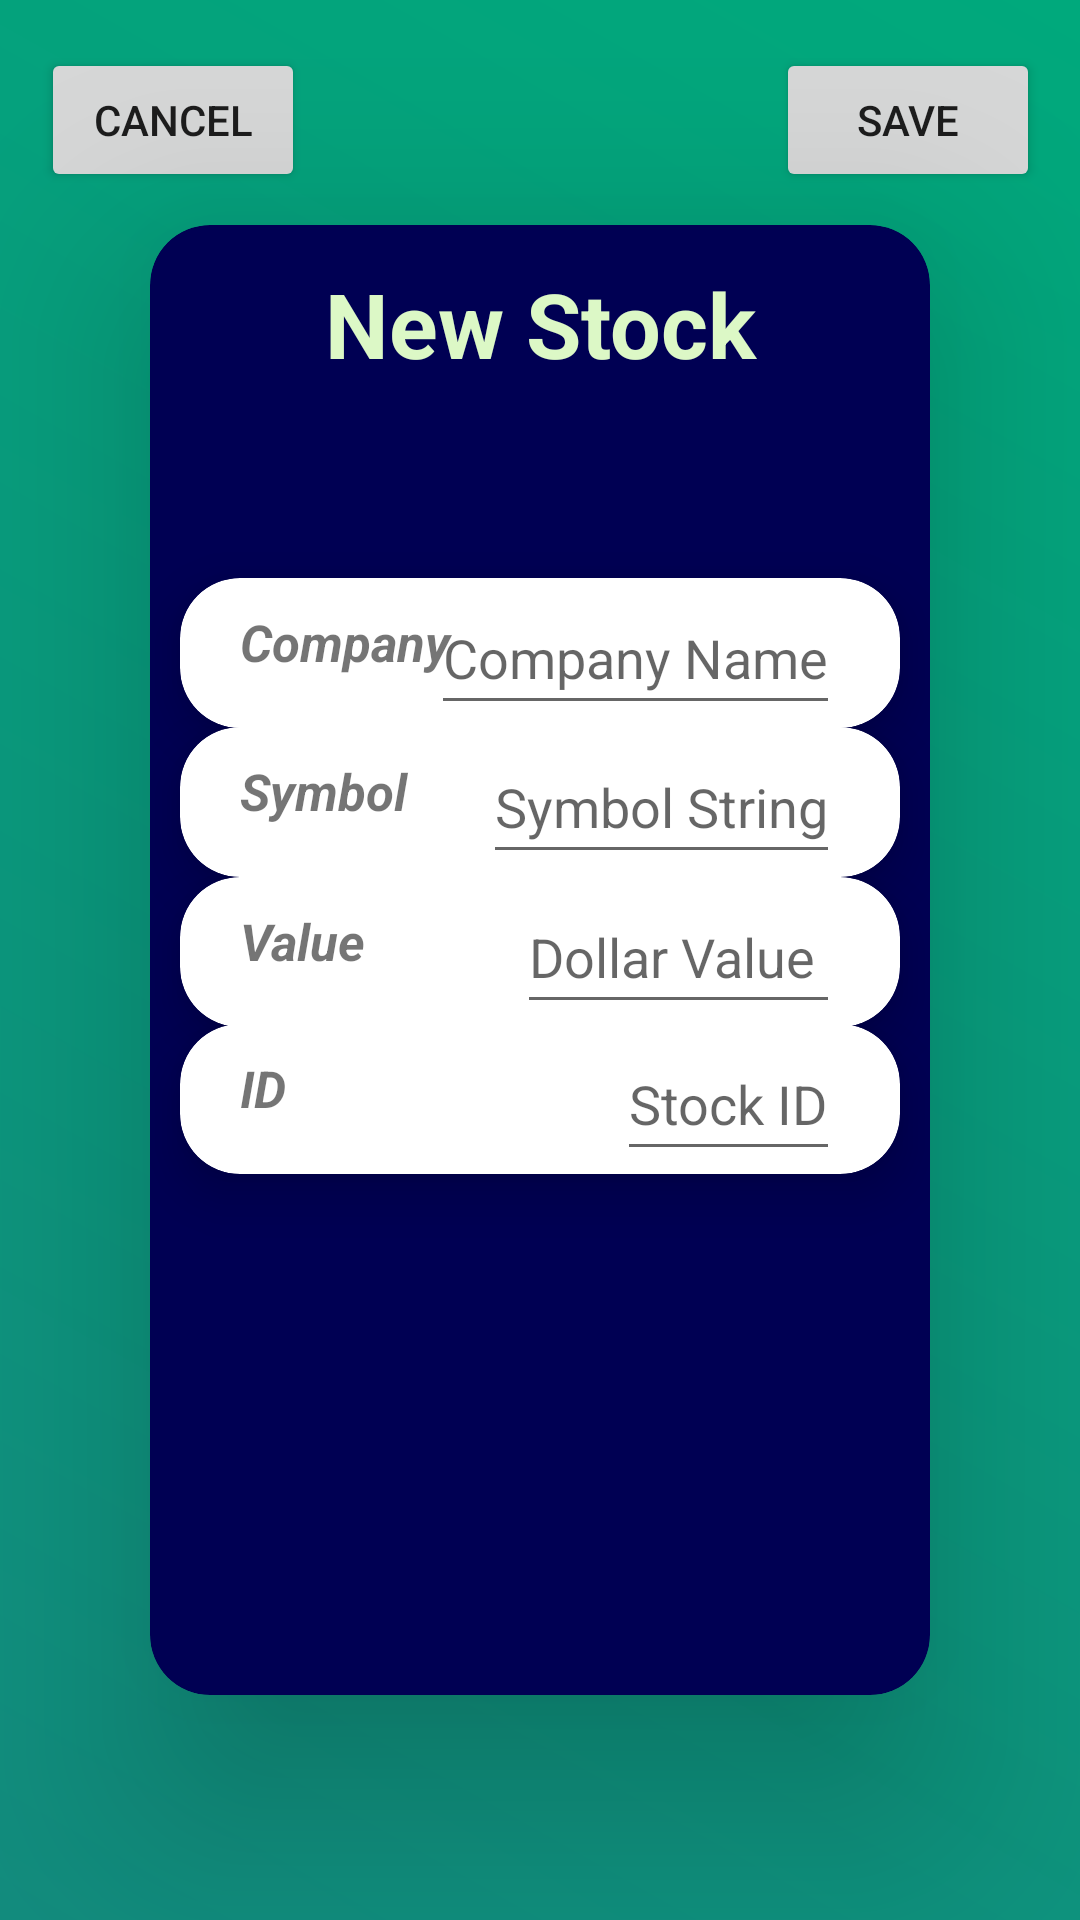

Android layout source for this screen:
<!-- AndroidManifest.xml: application theme Theme.AS1 -->
<!-- res/layout/create_stock.xml -->
<?xml version="1.0" encoding="utf-8"?>
<androidx.constraintlayout.widget.ConstraintLayout xmlns:android="http://schemas.android.com/apk/res/android"
    xmlns:tools="http://schemas.android.com/tools"
    android:layout_width="match_parent"
    android:layout_height="match_parent"
    xmlns:app="http://schemas.android.com/apk/res-auto"
    android:background="@drawable/background_gradient">

    <androidx.cardview.widget.CardView
        android:id="@+id/stockPCard1"
        android:layout_width="match_parent"
        android:layout_height="match_parent"
        android:layout_marginLeft="50dp"
        android:layout_marginRight="50dp"
        android:layout_marginTop="75dp"
        android:layout_marginBottom="75dp"
        app:cardBackgroundColor="@color/navy_bg"
        app:cardCornerRadius="20dp"
        app:cardElevation="40dp"
        app:cardMaxElevation="40dp"
        app:cardPreventCornerOverlap="true"
        app:cardUseCompatPadding="false"
        app:layout_constraintBottom_toBottomOf="parent"
        app:layout_constraintEnd_toEndOf="parent"
        app:layout_constraintHorizontal_bias="0.161"
        app:layout_constraintStart_toStartOf="parent"
        app:layout_constraintTop_toTopOf="parent"
        app:layout_constraintVertical_bias="0.123">

        <androidx.constraintlayout.widget.ConstraintLayout
            android:layout_width="match_parent"
            android:layout_height="match_parent">

            <TextView
                android:id="@+id/textView"
                android:layout_width="match_parent"
                android:layout_height="64dp"
                android:gravity="top|center_horizontal"
                android:text="New Stock"
                android:textColor="@color/txtclr"
                android:textSize="30sp"
                android:textStyle="bold"
                app:layout_constraintBottom_toBottomOf="parent"
                app:layout_constraintEnd_toEndOf="parent"
                app:layout_constraintHorizontal_bias="0.592"
                app:layout_constraintStart_toStartOf="parent"
                app:layout_constraintTop_toTopOf="parent"
                app:layout_constraintVertical_bias="0.03" />

            <androidx.cardview.widget.CardView
                android:id="@+id/symbol_card"
                android:layout_width="match_parent"
                android:layout_height="wrap_content"
                android:layout_margin="10dp"
                android:layout_marginStart="8dp"
                android:paddingBottom="10dp"
                app:cardBackgroundColor="@color/white"
                app:cardCornerRadius="20dp"
                app:cardElevation="10dp"
                app:cardMaxElevation="12dp"
                app:cardPreventCornerOverlap="true"
                app:cardUseCompatPadding="false"
                app:layout_constraintBottom_toBottomOf="parent"
                app:layout_constraintStart_toStartOf="parent"
                app:layout_constraintTop_toBottomOf="@+id/textView"
                app:layout_constraintVertical_bias="0.09">

                <TextView
                    android:id="@+id/company_txtView"
                    android:layout_width="80dp"
                    android:layout_height="30dp"
                    android:layout_gravity="left"
                    android:layout_marginLeft="20dp"
                    android:layout_marginTop="10dp"
                    android:layout_marginRight="20dp"
                    android:layout_marginBottom="10dp"
                    android:text="Company"
                    android:textSize="17sp"
                    android:textStyle="italic|bold"></TextView>

                <EditText
                    android:id="@+id/company_Display"
                    android:layout_width="wrap_content"
                    android:layout_height="48dp"
                    android:layout_gravity="end|center_vertical"
                    android:layout_marginLeft="20dp"
                    android:layout_marginRight="20dp"
                    android:hint="Company Name"
                    android:inputType="text"
                    android:textSize="18sp" />
            </androidx.cardview.widget.CardView>

            <androidx.cardview.widget.CardView
                android:id="@+id/companyName_card"
                android:layout_width="match_parent"
                android:layout_height="wrap_content"
                android:layout_margin="10dp"
                android:layout_marginStart="16dp"
                android:paddingBottom="10dp"
                app:cardBackgroundColor="@color/white"
                app:cardCornerRadius="20dp"
                app:cardElevation="10dp"
                app:cardMaxElevation="12dp"
                app:cardPreventCornerOverlap="true"
                app:cardUseCompatPadding="false"
                app:layout_constraintBottom_toBottomOf="parent"
                app:layout_constraintStart_toStartOf="parent"
                app:layout_constraintTop_toBottomOf="@+id/textView"
                app:layout_constraintVertical_bias="0.235">

                <TextView
                    android:id="@+id/symbol_txtView"
                    android:layout_width="80dp"
                    android:layout_height="30dp"
                    android:layout_gravity="left"
                    android:layout_marginLeft="20dp"
                    android:layout_marginTop="10dp"
                    android:layout_marginRight="20dp"
                    android:layout_marginBottom="10dp"
                    android:text="Symbol"
                    android:textSize="17sp"
                    android:textStyle="italic|bold"></TextView>

                <EditText
                    android:id="@+id/symbol_Display"
                    android:layout_width="wrap_content"
                    android:layout_height="48dp"
                    android:layout_gravity="end|center_vertical"
                    android:layout_marginLeft="20dp"
                    android:layout_marginRight="20dp"
                    android:hint="Symbol String"
                    android:inputType="text"
                    android:textSize="18sp" />
            </androidx.cardview.widget.CardView>

            <androidx.cardview.widget.CardView
                android:id="@+id/currValue_card"
                android:layout_width="match_parent"
                android:layout_height="wrap_content"
                android:layout_margin="10dp"
                android:layout_marginStart="8dp"
                android:paddingBottom="10dp"
                app:cardBackgroundColor="@color/white"
                app:cardCornerRadius="20dp"
                app:cardElevation="10dp"
                app:cardMaxElevation="12dp"
                app:cardPreventCornerOverlap="true"
                app:cardUseCompatPadding="false"
                app:layout_constraintBottom_toBottomOf="parent"
                app:layout_constraintStart_toStartOf="parent"
                app:layout_constraintTop_toBottomOf="@+id/textView"
                app:layout_constraintVertical_bias="0.381">

                <TextView
                    android:id="@+id/value_txtView"
                    android:layout_width="80dp"
                    android:layout_height="30dp"
                    android:layout_gravity="left"
                    android:layout_marginLeft="20dp"
                    android:layout_marginTop="10dp"
                    android:layout_marginRight="20dp"
                    android:layout_marginBottom="10dp"
                    android:text="Value"
                    android:textSize="17sp"
                    android:textStyle="italic|bold"></TextView>

                <EditText
                    android:id="@+id/value_Display"
                    android:layout_width="wrap_content"
                    android:layout_height="48dp"
                    android:layout_gravity="end|center_vertical"
                    android:layout_marginLeft="20dp"
                    android:layout_marginRight="20dp"
                    android:hint="Dollar Value "
                    android:inputType="text"
                    android:textSize="18sp" />
            </androidx.cardview.widget.CardView>

            <androidx.cardview.widget.CardView
                android:id="@+id/id_card"
                android:layout_width="match_parent"
                android:layout_height="wrap_content"
                android:layout_margin="10dp"
                android:layout_marginStart="4dp"
                android:paddingBottom="10dp"
                app:cardBackgroundColor="@color/white"
                app:cardCornerRadius="20dp"
                app:cardElevation="10dp"
                app:cardMaxElevation="12dp"
                app:cardPreventCornerOverlap="true"
                app:cardUseCompatPadding="false"
                app:layout_constraintBottom_toBottomOf="parent"
                app:layout_constraintStart_toStartOf="parent"
                app:layout_constraintTop_toBottomOf="@+id/textView"
                app:layout_constraintVertical_bias="0.523">

                <TextView
                    android:id="@+id/id_txtView"
                    android:layout_width="80dp"
                    android:layout_height="30dp"
                    android:layout_gravity="left"
                    android:layout_marginLeft="20dp"
                    android:layout_marginTop="10dp"
                    android:layout_marginRight="20dp"
                    android:layout_marginBottom="10dp"
                    android:text="ID"
                    android:textSize="17sp"
                    android:textStyle="italic|bold"></TextView>

                <EditText
                    android:id="@+id/id_Display"
                    android:layout_width="wrap_content"
                    android:layout_height="48dp"
                    android:layout_gravity="end|center_vertical"
                    android:layout_marginLeft="20dp"
                    android:layout_marginRight="20dp"
                    android:hint="Stock ID"
                    android:inputType="text"
                    android:textSize="18sp" />
            </androidx.cardview.widget.CardView>

        </androidx.constraintlayout.widget.ConstraintLayout>
    </androidx.cardview.widget.CardView>

    <Button
        android:id="@+id/cancel_btn"
        android:layout_width="wrap_content"
        android:layout_height="wrap_content"
        android:text="Cancel"
        app:layout_constraintBottom_toTopOf="@+id/stockPCard1"
        app:layout_constraintEnd_toEndOf="parent"
        app:layout_constraintHorizontal_bias="0.05"
        app:layout_constraintStart_toStartOf="parent"
        app:layout_constraintTop_toTopOf="parent"
        app:layout_constraintVertical_bias="0.592" />

    <Button
        android:id="@+id/save_btn"
        android:layout_width="wrap_content"
        android:layout_height="wrap_content"
        android:text="Save"
        app:layout_constraintBottom_toTopOf="@+id/stockPCard1"
        app:layout_constraintEnd_toEndOf="parent"
        app:layout_constraintHorizontal_bias="0.922"
        app:layout_constraintStart_toEndOf="@+id/cancel_btn"
        app:layout_constraintTop_toTopOf="parent"
        app:layout_constraintVertical_bias="0.592" />

</androidx.constraintlayout.widget.ConstraintLayout>
<!-- resources referenced by this layout -->
<resources>
  <color name="navy_bg">#000053</color>
  <color name="txtclr">#dcf8c6</color>
  <color name="white">#FFFFFFFF</color>
  <!-- drawable background_gradient (drawable) -->
  <?xml version="1.0" encoding="utf-8"?>
  <shape xmlns:android="http://schemas.android.com/apk/res/android">
      <gradient
          android:type="linear"
          android:angle="45"
          android:startColor="#128c7e"
          android:endColor="#00a97c" />
  </shape>
  <style name="Theme.AS1" parent="Theme.MaterialComponents.DayNight.NoActionBar">
          
          <item name="colorPrimary">@color/purple_500</item>
          <item name="colorPrimaryVariant">@color/purple_700</item>
          <item name="colorOnPrimary">@color/white</item>
          
          <item name="colorSecondary">@color/teal_200</item>
          <item name="colorSecondaryVariant">@color/teal_700</item>
          <item name="colorOnSecondary">@color/black</item>
          
          <item name="android:statusBarColor">@color/darkBack</item>
          
      </style>
  
      //makes component a circle
  <color name="purple_500">#FF6200EE</color>
  <color name="purple_700">#FF3700B3</color>
  <color name="teal_200">#FF03DAC5</color>
  <color name="teal_700">#FF018786</color>
  <color name="black">#FF000000</color>
  <color name="darkBack">#075e54</color>
</resources>
